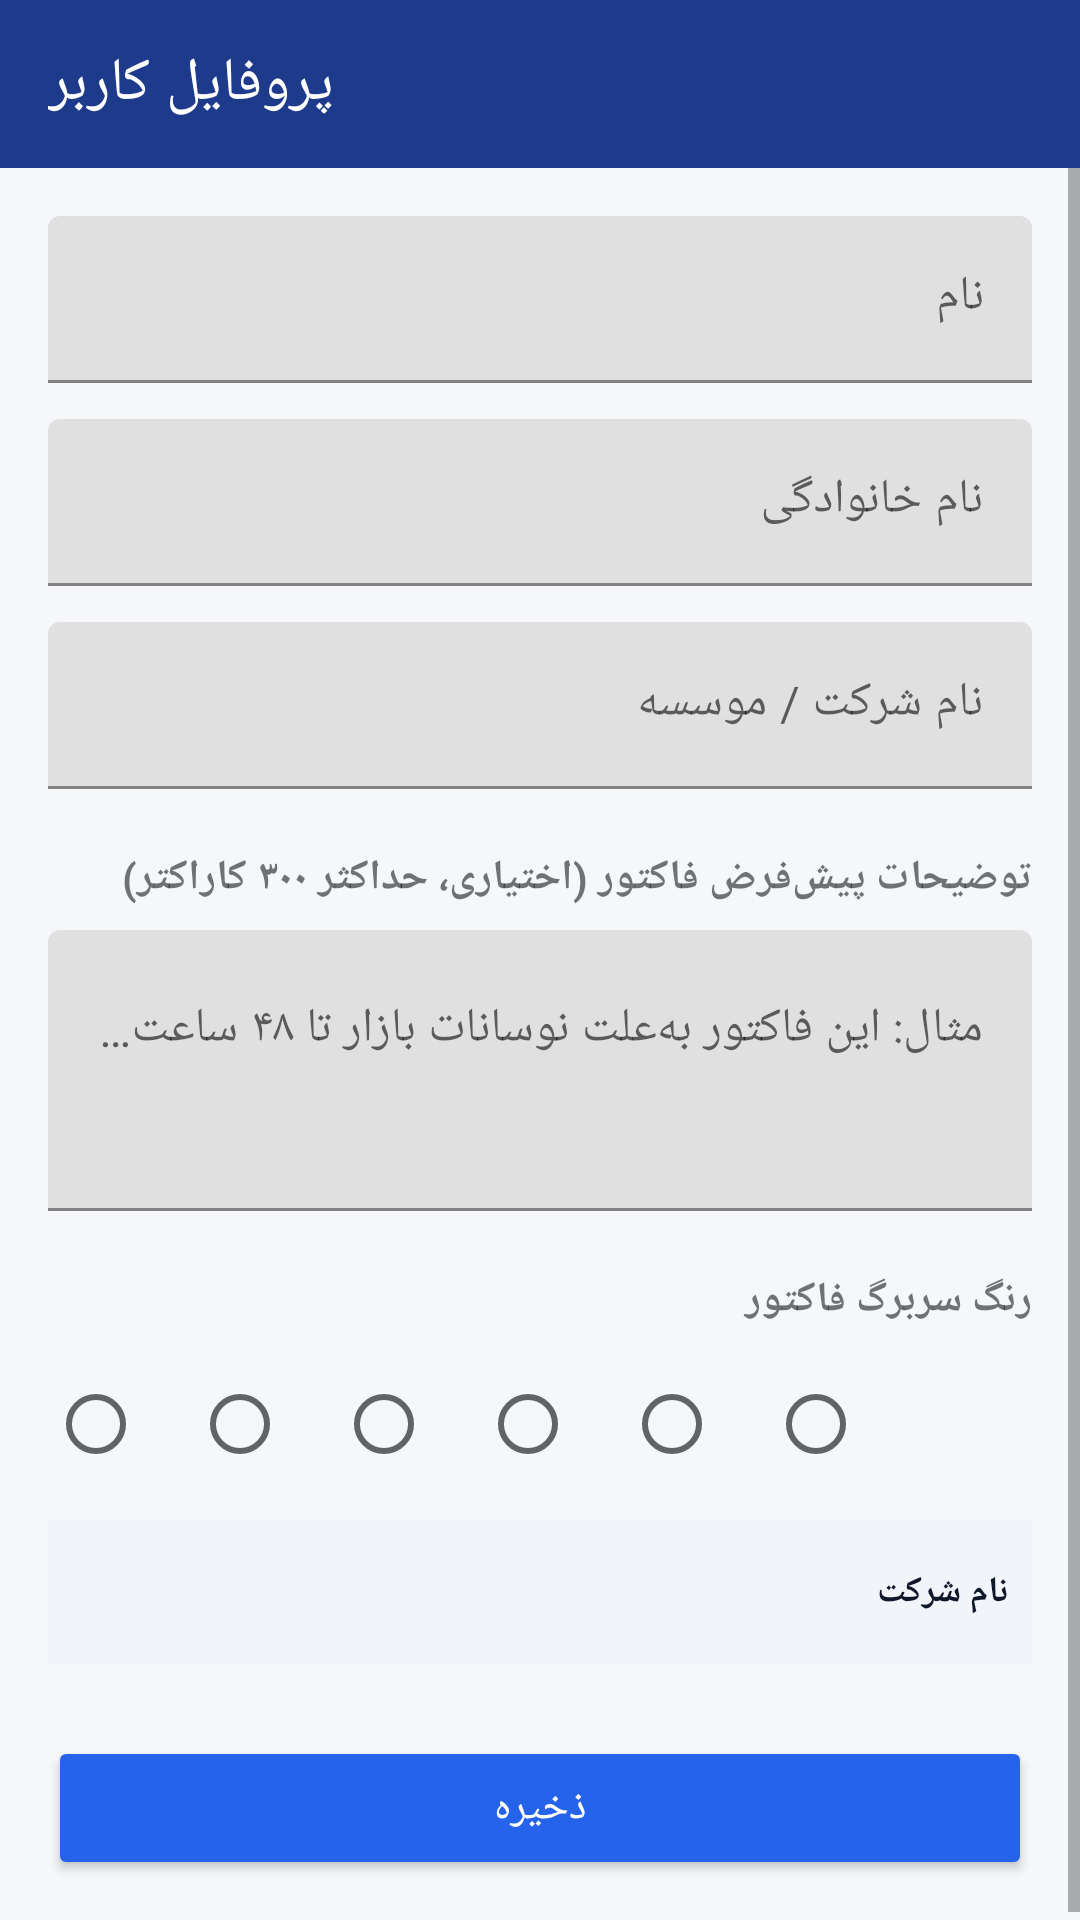

Produce the Android XML layout that renders to this screen, including the resource entries it uses.
<!-- AndroidManifest.xml: application theme Theme.Naghshan -->
<!-- res/layout/activity_profile.xml -->
<?xml version="1.0" encoding="utf-8"?>
<androidx.constraintlayout.widget.ConstraintLayout
    xmlns:android="http://schemas.android.com/apk/res/android"
    xmlns:app="http://schemas.android.com/apk/res-auto"
    android:layout_width="match_parent"
    android:layout_height="match_parent"
    android:background="#F5F7FA">

    <com.google.android.material.appbar.MaterialToolbar
        android:id="@+id/toolbar"
        android:layout_width="match_parent"
        android:layout_height="?attr/actionBarSize"
        android:background="#1E3A8A"
        app:navigationIcon="@drawable/ic_arrow_back"
        app:title="پروفایل کاربر"
        app:titleTextColor="#FFFFFF"
        app:layout_constraintTop_toTopOf="parent" />

    <ScrollView
        android:layout_width="match_parent"
        android:layout_height="0dp"
        app:layout_constraintTop_toBottomOf="@id/toolbar"
        app:layout_constraintBottom_toBottomOf="parent">

        <LinearLayout
            android:orientation="vertical"
            android:padding="16dp"
            android:layout_width="match_parent"
            android:layout_height="wrap_content">

            <com.google.android.material.textfield.TextInputLayout
                android:layout_width="match_parent"
                android:layout_height="wrap_content"
                android:hint="نام">
                <com.google.android.material.textfield.TextInputEditText
                    android:id="@+id/editFirstName"
                    android:layout_width="match_parent"
                    android:layout_height="wrap_content"
                    android:inputType="textPersonName" />
            </com.google.android.material.textfield.TextInputLayout>

            <com.google.android.material.textfield.TextInputLayout
                android:layout_width="match_parent"
                android:layout_height="wrap_content"
                android:layout_marginTop="12dp"
                android:hint="نام خانوادگی">
                <com.google.android.material.textfield.TextInputEditText
                    android:id="@+id/editLastName"
                    android:layout_width="match_parent"
                    android:layout_height="wrap_content"
                    android:inputType="textPersonName" />
            </com.google.android.material.textfield.TextInputLayout>

            <com.google.android.material.textfield.TextInputLayout
                android:layout_width="match_parent"
                android:layout_height="wrap_content"
                android:layout_marginTop="12dp"
                android:hint="نام شرکت / موسسه">
                <com.google.android.material.textfield.TextInputEditText
                    android:id="@+id/editCompany"
                    android:layout_width="match_parent"
                    android:layout_height="wrap_content"
                    android:inputType="text" />
            </com.google.android.material.textfield.TextInputLayout>

            
            <TextView
                android:layout_width="match_parent"
                android:layout_height="wrap_content"
                android:layout_marginTop="20dp"
                android:text="توضیحات پیش‌فرض فاکتور (اختیاری، حداکثر ۳۰۰ کاراکتر)"
                android:textStyle="bold"
                android:textSize="14sp" />

            <com.google.android.material.textfield.TextInputLayout
                android:layout_width="match_parent"
                android:layout_height="wrap_content"
                android:layout_marginTop="8dp">
                <com.google.android.material.textfield.TextInputEditText
                    android:id="@+id/editInvoiceNote"
                    android:layout_width="match_parent"
                    android:layout_height="wrap_content"
                    android:minLines="3"
                    android:gravity="top|start"
                    android:inputType="textMultiLine|textCapSentences"
                    android:hint="مثال: این فاکتور به‌علت نوسانات بازار تا ۴۸ ساعت اعتبار دارد." />
            </com.google.android.material.textfield.TextInputLayout>

            
            <TextView
                android:layout_width="match_parent"
                android:layout_height="wrap_content"
                android:layout_marginTop="20dp"
                android:text="رنگ سربرگ فاکتور"
                android:textStyle="bold"
                android:textSize="14sp" />

            <RadioGroup
                android:layout_width="wrap_content"
                android:layout_height="wrap_content"
                android:layout_marginTop="12dp"
                android:orientation="horizontal">

                <RadioButton
                    android:id="@+id/color0"
                    android:layout_width="40dp"
                    android:layout_height="40dp"
                    android:layout_marginEnd="8dp" />

                <RadioButton
                    android:id="@+id/color1"
                    android:layout_width="40dp"
                    android:layout_height="40dp"
                    android:layout_marginEnd="8dp" />

                <RadioButton
                    android:id="@+id/color2"
                    android:layout_width="40dp"
                    android:layout_height="40dp"
                    android:layout_marginEnd="8dp" />

                <RadioButton
                    android:id="@+id/color3"
                    android:layout_width="40dp"
                    android:layout_height="40dp"
                    android:layout_marginEnd="8dp" />

                <RadioButton
                    android:id="@+id/color4"
                    android:layout_width="40dp"
                    android:layout_height="40dp"
                    android:layout_marginEnd="8dp" />

                <RadioButton
                    android:id="@+id/color5"
                    android:layout_width="40dp"
                    android:layout_height="40dp" />
            </RadioGroup>

            
            <LinearLayout
                android:id="@+id/previewBanner"
                android:layout_width="match_parent"
                android:layout_height="48dp"
                android:layout_marginTop="12dp"
                android:padding="8dp"
                android:gravity="center_vertical|end"
                android:background="#F1F5F9">

                <TextView
                    android:id="@+id/previewBannerText"
                    android:layout_width="wrap_content"
                    android:layout_height="wrap_content"
                    android:text="نام شرکت"
                    android:textStyle="bold"
                    android:textSize="12sp"
                    android:textColor="#0F172A" />
            </LinearLayout>

            <Button
                android:id="@+id/btnSave"
                android:layout_width="match_parent"
                android:layout_height="wrap_content"
                android:layout_marginTop="24dp"
                android:text="ذخیره"
                android:backgroundTint="#2563EB"
                android:textColor="#FFFFFF" />
        </LinearLayout>
    </ScrollView>
</androidx.constraintlayout.widget.ConstraintLayout>
<!-- resources referenced by this layout -->
<resources>
  <style name="Theme.Naghshan" parent="Theme.MaterialComponents.Light.NoActionBar">
          <item name="colorPrimary">@color/primary</item>
          <item name="colorPrimaryVariant">@color/primary_dark</item>
          <item name="colorOnPrimary">@color/white</item>
  
          <item name="colorSecondary">@color/accent</item>
          <item name="colorSecondaryVariant">@color/accent_dark</item>
          <item name="colorOnSecondary">@color/white</item>
  
          <item name="android:windowBackground">@color/bg</item>
          <item name="android:statusBarColor">@color/primary_dark</item>
          <item name="android:navigationBarColor">@color/white</item>
  
          
  
      </style>
  <color name="primary">#1E3A8A</color>
  <color name="primary_dark">#172554</color>
  <color name="white">#FFFFFF</color>
  <color name="accent">#F59E0B</color>
  <color name="accent_dark">#D97706</color>
  <color name="bg">#F5F7FA</color>
</resources>
